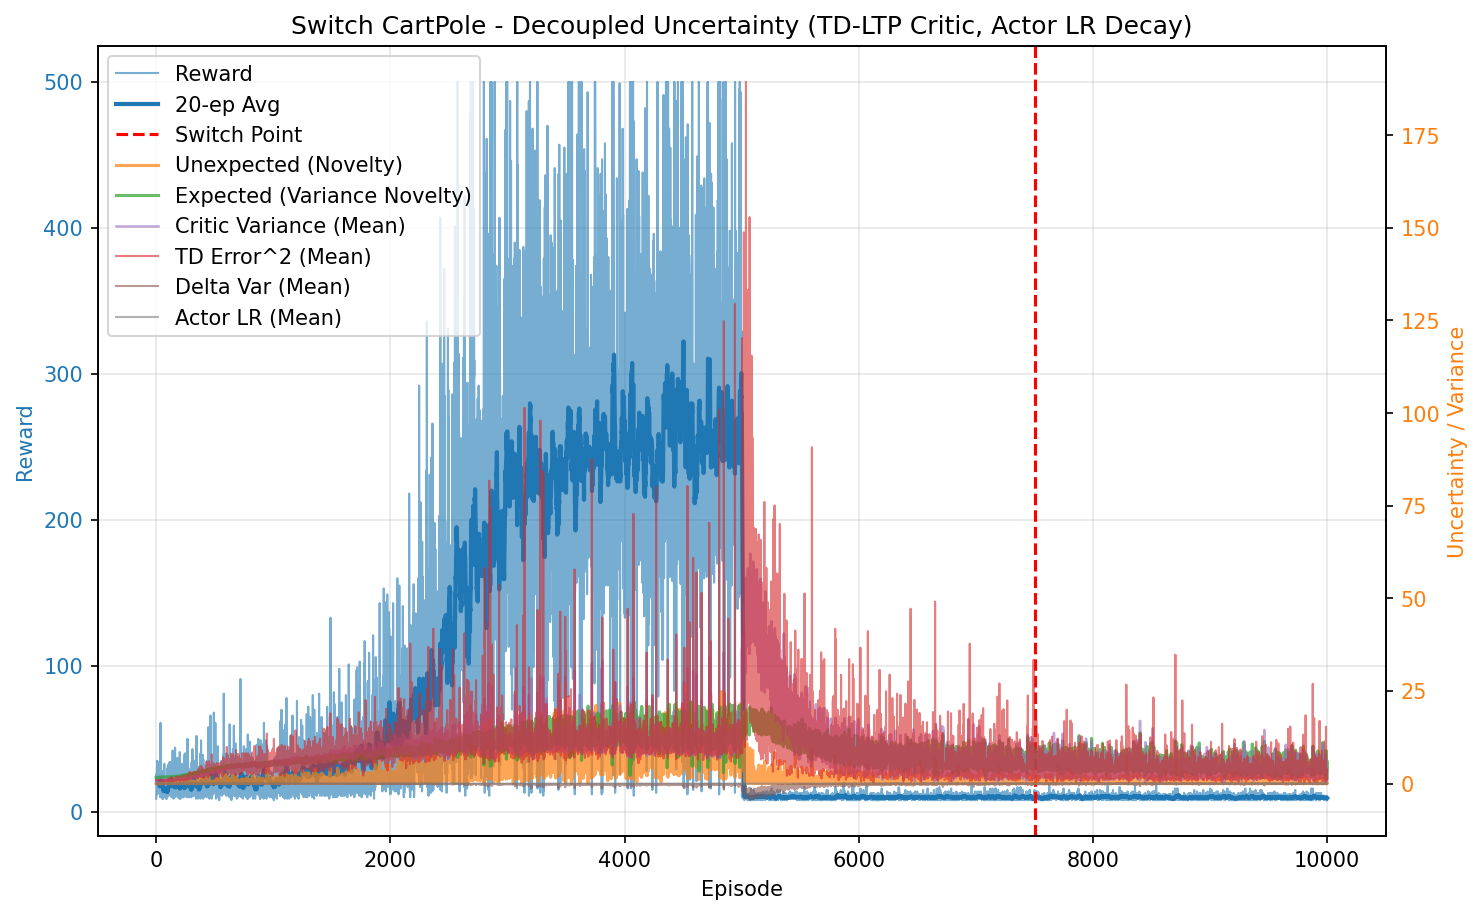

Values plotted in this chart, from the file beside it:
episode, reward, unexpected_uncertainty, expected_uncertainty, mean_variance, mean_td_error_sq, mean_delta_var, mean_actor_lr, mean_abs_td
0, 9.0, 0.0, 1.664, 0.6942, 0.9942, 9.176007349437677e-05, 0.0001, 0.9971
1, 11.0, 0.0, 1.669, 0.6957, 0.9947, 9.102315990605513e-05, 0.0001, 0.9973
2, 18.0, 0.0, 1.673, 0.699, 0.9924, 8.838622309406495e-05, 0.0001, 0.9961
3, 26.0, 0.0009973, 1.679, 0.7033, 0.9933, 8.62780731737651e-05, 9.999999999999998e-05, 0.9965
4, 21.0, 9.198158453160314e-06, 1.684, 0.709, 0.9888, 8.210245137656222e-05, 0.0001, 0.994
5, 20.0, 1.0604754683429789e-07, 1.684, 0.7101, 0.9781, 7.828770940419716e-05, 0.0001, 0.9887
6, 29.0, 0.004388, 1.691, 0.7152, 0.9958, 8.105769284077109e-05, 9.999999999999996e-05, 0.9972
7, 29.0, 6.0505775114763855e-05, 1.695, 0.7211, 0.9793, 7.362861459685585e-05, 9.999999999999996e-05, 0.9886
8, 20.0, 6.975840928271715e-07, 1.704, 0.7265, 0.971, 6.991707258638051e-05, 0.0001, 0.9835
9, 35.0, 0.03143, 1.705, 0.7281, 0.9947, 7.498721701055035e-05, 9.999999999999994e-05, 0.9958
10, 16.0, 0.0008846, 1.707, 0.7328, 0.9579, 6.638113151481283e-05, 0.0001, 0.9751
11, 12.0, 0.0005946, 1.71, 0.7363, 0.9835, 7.014352553431932e-05, 0.0001, 0.9882
12, 15.0, 0.0002112, 1.711, 0.7367, 0.9724, 6.75648831946693e-05, 0.0001, 0.9825
13, 16.0, 5.944274742912963e-06, 1.716, 0.7435, 0.9294, 5.281890913760478e-05, 0.0001, 0.9611
14, 13.0, 3.267899599264e-07, 1.714, 0.7373, 0.9403, 5.926750327499e-05, 0.0001, 0.966
15, 20.0, 3.7676317228875675e-09, 1.724, 0.7442, 0.9561, 6.043576704019156e-05, 0.0001, 0.9731
16, 14.0, 1.6570219553970432e-10, 1.722, 0.7506, 0.9473, 5.8722402967979e-05, 0.0001, 0.9672
17, 24.0, 0.01758, 1.722, 0.7497, 0.9687, 6.181250842139751e-05, 9.999999999999999e-05, 0.9795
18, 34.0, 0.04125, 1.732, 0.7535, 0.9877, 6.455109592152308e-05, 9.999999999999994e-05, 0.9887
19, 13.0, 0.002268, 1.727, 0.7533, 0.9429, 5.356243013470555e-05, 0.0001, 0.9646
20, 17.0, 5.10675286186716e-05, 1.731, 0.7585, 0.9434, 5.340105948052746e-05, 0.0001, 0.964
21, 14.0, 2.2459736607205243e-06, 1.737, 0.767, 0.8727, 3.869914086110755e-05, 0.0001, 0.9237
22, 25.0, 0.08918, 1.739, 0.7653, 1.029, 6.917908071943872e-05, 9.999999999999999e-05, 1.008
23, 13.0, 0.004903, 1.745, 0.7693, 0.8664, 3.3751067328725964e-05, 0.0001, 0.9191
24, 17.0, 0.0001104, 1.739, 0.7644, 0.9289, 4.3665435900391116e-05, 0.0001, 0.9572
25, 18.0, 0.01046, 1.752, 0.775, 0.9475, 5.142650332100749e-05, 0.0001, 0.9569
26, 14.0, 0.0004598, 1.743, 0.774, 0.8377, 2.6973112200224393e-05, 0.0001, 0.904
27, 21.0, 0.001891, 1.75, 0.7764, 0.9452, 4.5137495919273906e-05, 0.0001, 0.961
28, 16.0, 0.001535, 1.745, 0.7717, 0.964, 5.187739338873154e-05, 0.0001, 0.9684
29, 19.0, 0.0339, 1.749, 0.7765, 0.9391, 4.084566684838926e-05, 0.0001, 0.9583
30, 17.0, 0.07706, 1.748, 0.7733, 0.9911, 5.564210565431813e-05, 0.0001, 0.9821
31, 25.0, 0.05123, 1.753, 0.7813, 0.9708, 5.033561538020194e-05, 9.999999999999999e-05, 0.9731
32, 32.0, 0.04, 1.765, 0.788, 0.9368, 3.730706523947003e-05, 9.999999999999995e-05, 0.9558
33, 14.0, 0.002161, 1.76, 0.7907, 0.886, 3.352094258758548e-05, 0.0001, 0.9106
34, 30.0, 0.005013, 1.76, 0.7954, 0.9152, 3.6773911171434875e-05, 9.999999999999996e-05, 0.9406
35, 10.0, 0.0005382, 1.771, 0.7893, 0.9131, 1.9377524188931266e-05, 0.0001, 0.9148
36, 18.0, 0.07919, 1.767, 0.7926, 0.9864, 4.127113282928047e-05, 0.0001, 0.9723
37, 61.0, 0.03294, 1.772, 0.7996, 1.011, 5.6247299458770266e-05, 0.0001, 0.9912
38, 11.0, 0.005857, 1.773, 0.7972, 0.9376, 1.7551029444942017e-05, 0.0001, 0.9333
39, 18.0, 0.05709, 1.778, 0.8082, 0.9762, 3.3433174246298485e-05, 0.0001, 0.9579
40, 17.0, 0.04013, 1.774, 0.8043, 0.9697, 3.428844465540759e-05, 0.0001, 0.9571
41, 20.0, 0.004369, 1.774, 0.8105, 0.9087, 1.7172508730035932e-05, 0.0001, 0.9327
42, 11.0, 0.0003753, 1.782, 0.8102, 0.7426, -2.7367971416562787e-05, 0.0001, 0.8289
43, 18.0, 6.7609330700306455e-06, 1.777, 0.8162, 0.7138, -2.3673484851306075e-05, 0.0001, 0.8117
44, 24.0, 0.02126, 1.78, 0.8159, 0.9897, 5.5758253332183346e-05, 9.999999999999999e-05, 0.9484
45, 11.0, 0.1306, 1.776, 0.8037, 1.151, 9.790532178433185e-05, 0.0001, 1.008
46, 15.0, 0.004597, 1.778, 0.8118, 0.7929, -1.525275573816979e-05, 0.0001, 0.8524
47, 10.0, 0.0004936, 1.774, 0.8006, 0.8467, -1.730035311456604e-05, 0.0001, 0.8784
48, 26.0, 0.05561, 1.786, 0.8247, 1.003, 3.815838131812657e-05, 9.999999999999998e-05, 0.9567
49, 18.0, 0.07361, 1.79, 0.8184, 0.9796, 2.582208298757492e-05, 0.0001, 0.9516
50, 12.0, 0.005058, 1.783, 0.8239, 0.8206, -3.629714792049625e-05, 0.0001, 0.84
51, 12.0, 0.0003476, 1.783, 0.8257, 0.6582, -6.744882915102342e-05, 0.0001, 0.7547
52, 9.0, 4.6654313010233405e-05, 1.782, 0.8073, 0.7664, -5.247991572778727e-05, 0.0001, 0.8157
53, 24.0, 0.02186, 1.786, 0.8147, 0.8869, 1.5387242024091473e-05, 9.999999999999999e-05, 0.9143
54, 10.0, 0.002347, 1.781, 0.8126, 0.7836, -3.3787520056414166e-05, 0.0001, 0.8107
55, 14.0, 0.1167, 1.796, 0.813, 1.028, 6.67346346046876e-05, 0.0001, 0.9626
56, 12.0, 0.008018, 1.799, 0.8242, 0.7538, -1.6497226040467144e-05, 0.0001, 0.8412
57, 28.0, 0.2313, 1.789, 0.8058, 0.9543, 2.3586855596636594e-05, 9.999999999999996e-05, 0.958
58, 14.0, 0.2062, 1.792, 0.8116, 1.025, 4.430845337451623e-05, 0.0001, 0.9693
59, 9.0, 0.02767, 1.786, 0.8106, 0.8018, -3.343363835611552e-05, 0.0001, 0.8393
... 9,940 more rows
